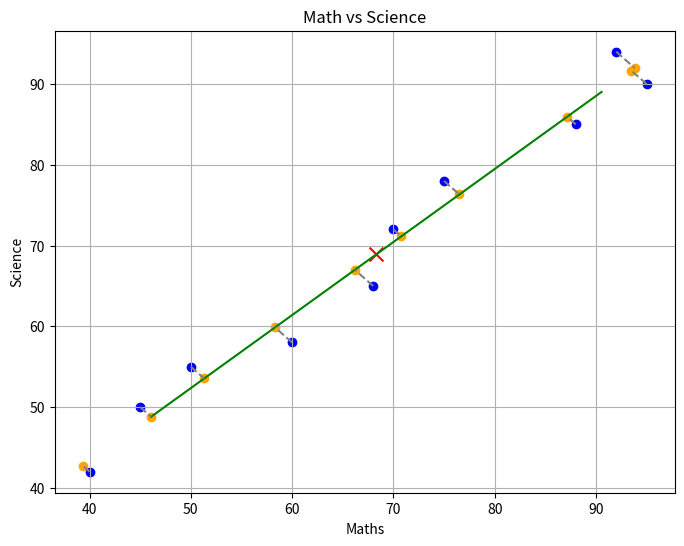
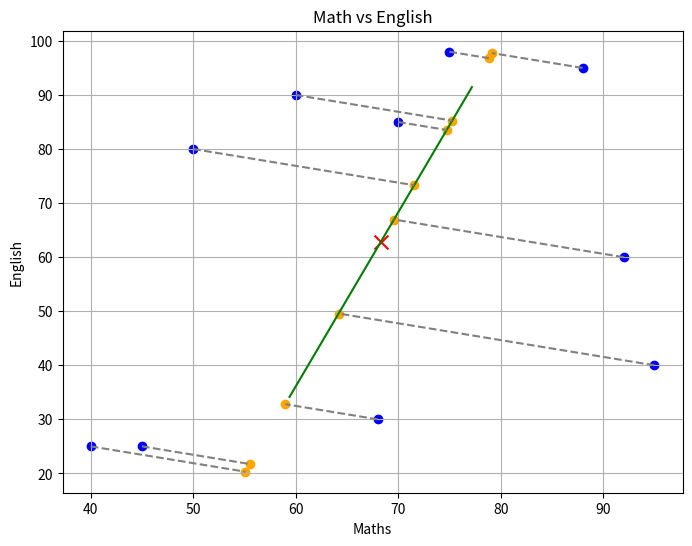

Source code (Python) for these figures, in order:
import pandas as pd
import matplotlib.pyplot as plt
# Step 1: Create dummy data
data = {
    "Maths":[95,88,92,70,68,75,45,50,40,60],
    "Science":[90,85,94,72,65,78,50,55,42,58],
    "English":[60,65,62,80,82,75,88,84,90,70],
    "Hindi":[58,63,60,78,85,72,90,82,88,68]
}

def pca_2d_plot_raw(x,xlabel, ylabel, title):
    # Compute center - this is center of teh two columns
    # Eg center of Maths- Science or Maths-English
    center  = x.mean(axis=0)
    print(f"\nCenter of {xlabel}-{ylabel} : {center}")

    # Center the data
    # Subtract center from, each data point
    x_centered = x-center
    
    #Covariance matrix of the centered data
    cov_matrix = np.cov(x_centered)

# visializing PCA for better understanding
import numpy as np
import matplotlib.pyplot as plt

data = {
    "Maths":[95, 88, 92, 70, 68, 75, 45, 50, 40, 60],
    "Science":[90, 85, 94, 72, 65, 78, 50, 55, 42, 58],
    "English": [40, 95, 60, 85, 30, 98, 25, 80, 25, 90],
    "Hindi":[58, 63, 60, 78, 85, 72, 90, 82, 88, 68]
}

def pca_2d_plot_raw(X, xlabel, ylabel, title):
  # Compute Center - This is the center of the two columns
  # Eg. center of Math-Science or Math-English
  center = X.mean(axis=0)
  print(f"Center of {xlabel}-{ylabel}: {center}")

  # Center the data
  # Subtract center from each data point
  X_centered = X - center

  # Covariance matrix of the centered data
  cov_matrix = np.cov(X_centered.T)
  print(f"Covariance Matrix: {cov_matrix}")

  # Eigenvalues and eigenvectors
  # eig finds eigenvalues = amount of variance in each direction
  # (How strongly data stretches in that direction)
  # eigenvector = directions themselves
  # For 2D data, we get 2 eigenvalues, called lambda1 and lambda 2
  eig_vals, eig_vecs = np.linalg.eig(cov_matrix)

  # Which eigenvalue is higher? Shows maximum variance
  # Gives us PC1
  idx_max = np.argmax(eig_vals)

  # PC1 = Line where data shows maximum spread
  pc1 = eig_vecs[:, idx_max]
  
  # Actual amount of variance along PC1
  # High value: Data is stretched along the line. small = not much
  pc1_val = eig_vals[idx_max]
  print(f"PC1 direction vector: {pc1}")
  print(f"PC1 eigenvalue (variance along PC1): {pc1_val}")

  # project points onto PC1
  projections = X_centered.dot(pc1).reshape(-1, 1)*pc1
  projected_points = center + projections

  # Plot
  plt.figure(figsize=(8, 6))
  plt.scatter(X[:, 0], X[:, 1], color='blue')
  plt.scatter(center[0], center[1], color='red', marker='x', s=100)
  plt.scatter(projected_points[:, 0], projected_points[:, 1], color='orange')

  line_length = 30
  pc1_line = np.array([center - pc1*line_length, center + pc1*line_length])
  plt.plot(pc1_line[:,0], pc1_line[:,1], color='green')

  for original, projected in zip(X, projected_points):
    plt.plot([original[0], projected[0]], [original[1], projected[1]], color='gray', linestyle="--")

  plt.xlabel(xlabel)
  plt.ylabel(ylabel)
  plt.title(title)
  plt.grid(True)
  plt.show()

  return pc1_val

# Math vs Science (less spread)
X1 = np.array([data["Maths"], data["Science"]]).T
pc1_val1 = pca_2d_plot_raw(X1, "Maths", "Science", "Math vs Science")

# Math vs Science (more spread)
X2 = np.array([data["Maths"], data["English"]]).T
pc1_val2 = pca_2d_plot_raw(X2, "Maths", "English", "Math vs English")

print("Summary of PC1 eigenvalues (variance along PC1)")
print(f"Math-Science PC1 eigenvalue: {pc1_val1}")
print(f"Math-English PC1 eigenvalue: {pc1_val2}")